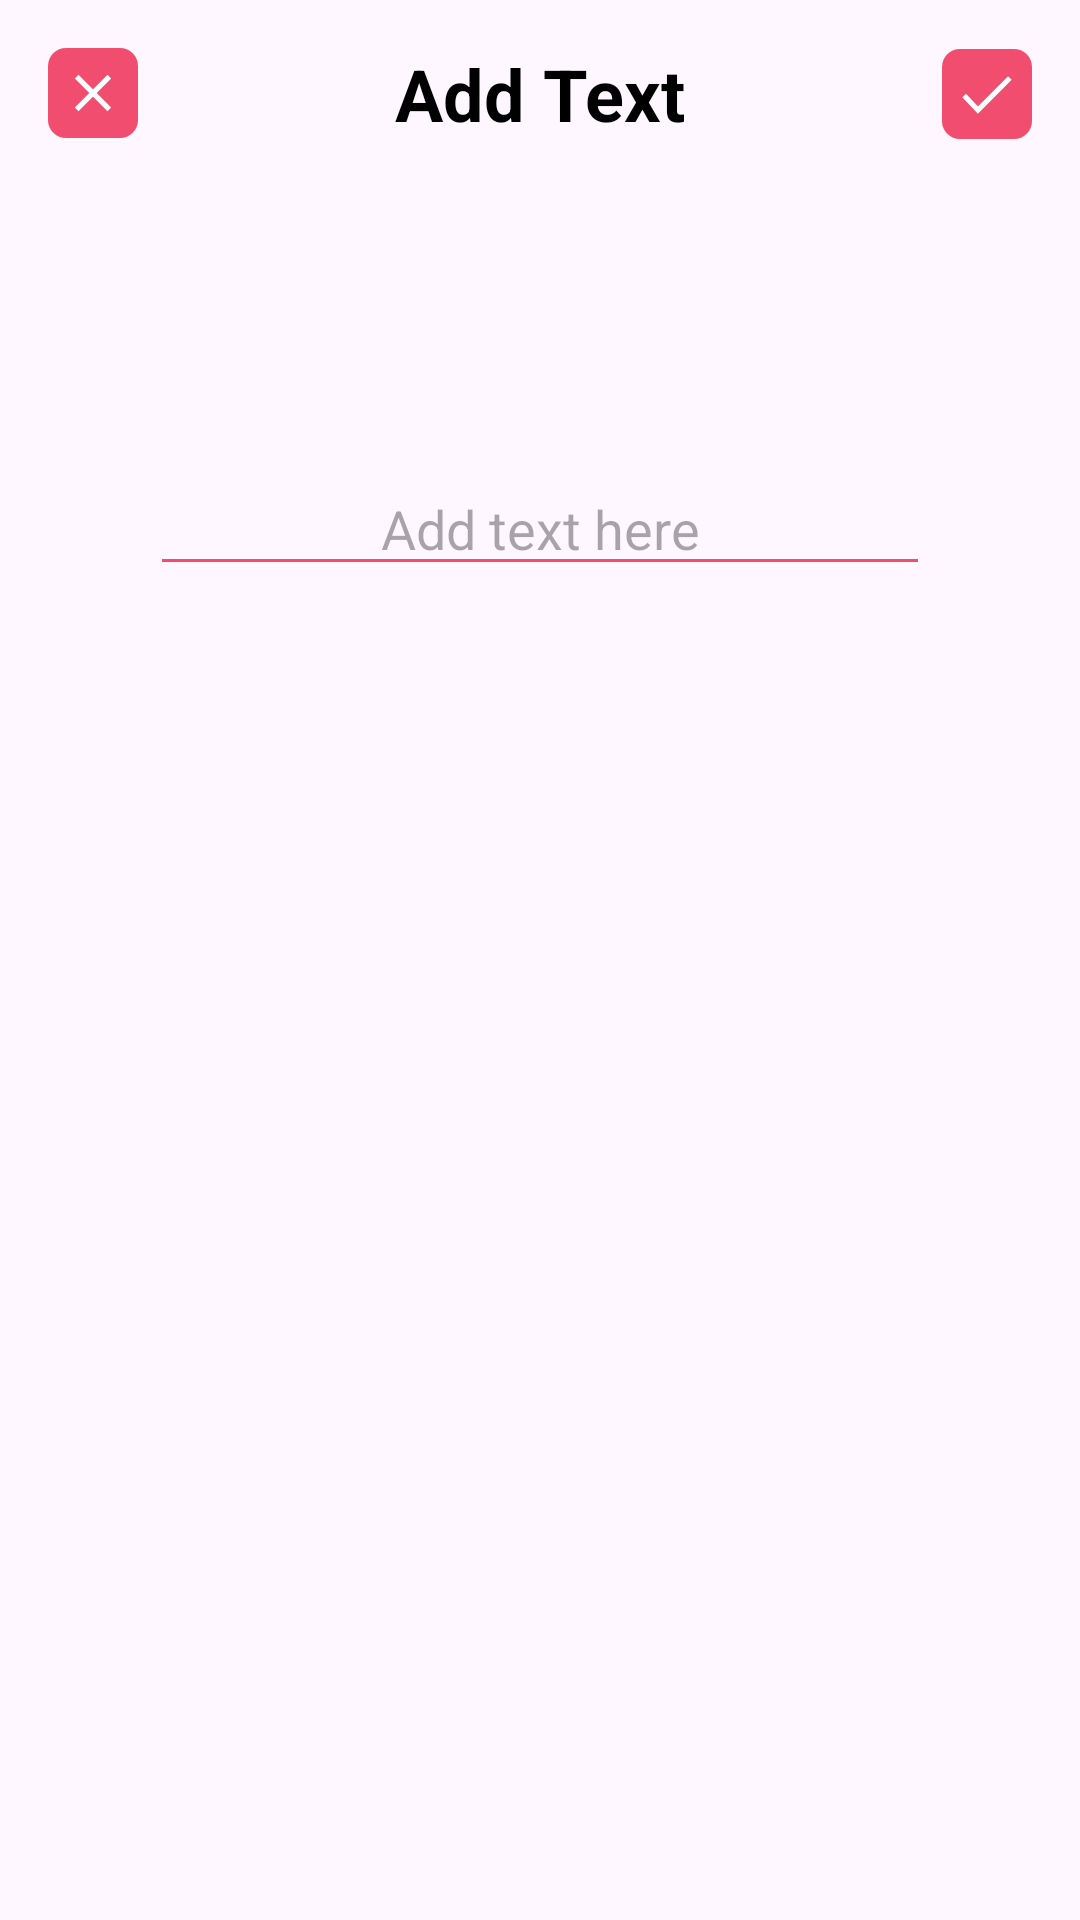

Produce the Android XML layout that renders to this screen, including the resource entries it uses.
<!-- AndroidManifest.xml: application theme Theme.InvitationMaker -->
<!-- res/layout/fragment_neon_text_bottom_sheet.xml -->
<?xml version="1.0" encoding="utf-8"?>
<layout xmlns:android="http://schemas.android.com/apk/res/android"
    xmlns:app="http://schemas.android.com/apk/res-auto"
    xmlns:tools="http://schemas.android.com/tools">

    <data>

    </data>

    <androidx.constraintlayout.widget.ConstraintLayout
        android:layout_width="match_parent"
        android:layout_height="match_parent"
        tools:context=".features.editor.bottomSheets.NeonTextBottomSheet">

        <ImageView
            android:id="@+id/imageView3"
            android:layout_width="30dp"
            android:layout_height="30dp"
            android:layout_marginEnd="16dp"
            android:src="@drawable/ticktext"
            app:layout_constraintBottom_toBottomOf="@+id/textView3"
            app:layout_constraintEnd_toEndOf="parent"
            app:layout_constraintHorizontal_bias="0.5"
            app:layout_constraintStart_toEndOf="@+id/textView3"
            app:layout_constraintTop_toTopOf="@+id/textView3" />

        <TextView
            android:id="@+id/textView3"
            android:layout_width="wrap_content"
            android:layout_height="wrap_content"
            android:text="Add Text"
            android:textColor="@color/black"
            android:textSize="24sp"
            android:textStyle="bold"
            app:layout_constraintBottom_toBottomOf="@+id/imageView2"
            app:layout_constraintEnd_toStartOf="@+id/imageView3"
            app:layout_constraintHorizontal_bias="0.5"
            app:layout_constraintStart_toEndOf="@+id/imageView2"
            app:layout_constraintTop_toTopOf="@+id/imageView2" />

        <ImageView
            android:id="@+id/imageView2"
            android:layout_width="30dp"
            android:layout_height="30dp"
            android:layout_marginStart="16dp"
            android:layout_marginTop="16dp"
            android:contentDescription="null"
            android:src="@drawable/crosstext"
            app:layout_constraintEnd_toStartOf="@+id/textView3"
            app:layout_constraintHorizontal_bias="0.5"
            app:layout_constraintHorizontal_chainStyle="spread_inside"
            app:layout_constraintStart_toStartOf="parent"
            app:layout_constraintTop_toTopOf="parent" />

        <EditText
            android:id="@+id/input_text"
            android:layout_width="match_parent"
            android:layout_height="wrap_content"
            android:layout_marginHorizontal="50dp"
            android:layout_marginTop="20dp"
            android:backgroundTint="@color/random"
            android:hint="Add text here"
            android:textAlignment="center"
            app:layout_constraintEnd_toEndOf="parent"
            app:layout_constraintStart_toStartOf="parent"
            app:layout_constraintTop_toTopOf="@+id/guideline6" />

        <TextView
            android:layout_width="match_parent"
            android:layout_height="wrap_content"
            android:text=""
            app:layout_constraintEnd_toEndOf="parent"
            app:layout_constraintStart_toStartOf="parent"
            app:layout_constraintTop_toTopOf="@+id/guideline5" />

        <androidx.constraintlayout.widget.Guideline
            android:id="@+id/guideline6"
            android:layout_width="wrap_content"
            android:layout_height="wrap_content"
            android:orientation="horizontal"
            app:layout_constraintGuide_begin="134dp" />

        <androidx.constraintlayout.widget.Guideline
            android:id="@+id/guideline5"
            android:layout_width="wrap_content"
            android:layout_height="wrap_content"
            android:orientation="horizontal"
            app:layout_constraintGuide_begin="452dp" />

    </androidx.constraintlayout.widget.ConstraintLayout>
</layout>
<!-- resources referenced by this layout -->
<resources>
  <color name="black">#FF000000</color>
  <color name="random">#f14e6f</color>
  <!-- drawable crosstext (drawable) -->
  <?xml version="1.0" encoding="utf-8"?>
  <vector xmlns:android="http://schemas.android.com/apk/res/android" xmlns:app="http://schemas.android.com/apk/res-auto" xmlns:aapt="http://schemas.android.com/aapt" android:height="35dp" android:width="35dp" android:viewportWidth="35" android:viewportHeight="35">
      <path android:fillColor="@color/random" android:pathData="M7,0L28,0A7,7 0,0 1,35 7L35,28A7,7 0,0 1,28 35L7,35A7,7 0,0 1,0 28L0,7A7,7 0,0 1,7 0z"/>
      <path android:fillColor="#00000000" android:pathData="M23.855,11.144L11.145,23.854" android:strokeColor="#fff" android:strokeWidth="2"/>
      <path android:fillColor="#00000000" android:pathData="M23.855,23.854L11.145,11.144" android:strokeColor="#fff" android:strokeWidth="2"/>
  </vector>
  <!-- drawable ticktext (drawable) -->
  <?xml version="1.0" encoding="utf-8"?>
  <vector xmlns:android="http://schemas.android.com/apk/res/android" xmlns:app="http://schemas.android.com/apk/res-auto" xmlns:aapt="http://schemas.android.com/aapt" android:height="35dp" android:width="35dp" android:viewportWidth="35" android:viewportHeight="35">
      <path android:fillColor="@color/random" android:pathData="M7,0L28,0A7,7 0,0 1,35 7L35,28A7,7 0,0 1,28 35L7,35A7,7 0,0 1,0 28L0,7A7,7 0,0 1,7 0z"/>
      <path android:fillColor="#00000000" android:pathData="M26.399,11.289l-12.42,12.42 -5.377,-5.644" android:strokeColor="#fff" android:strokeWidth="2"/>
  </vector>
  <style name="Theme.InvitationMaker" parent="Base.Theme.InvitationMaker" />
  <style name="Base.Theme.InvitationMaker" parent="Theme.Material3.DayNight.NoActionBar">
          
          
          
      </style>
</resources>
